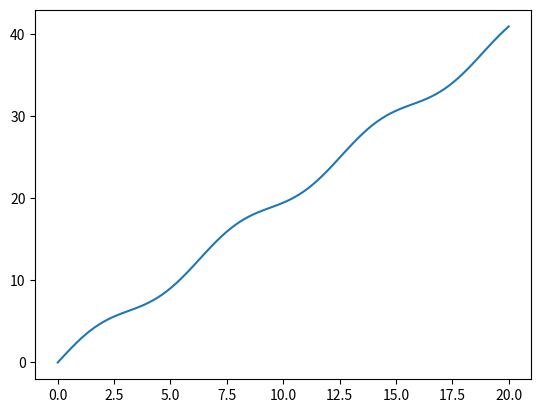

Python code for this plot:
import matplotlib.pyplot as plt
import numpy as np

x = np.linspace(0, 20, 100)  # Create a list of evenly-spaced numbers over the range
y = np.linspace(0, 20, 100)

plt.plot(x, np.sin(x) + 2*y)       # Plot the sine of each x point
plt.show()                   # Display the plot